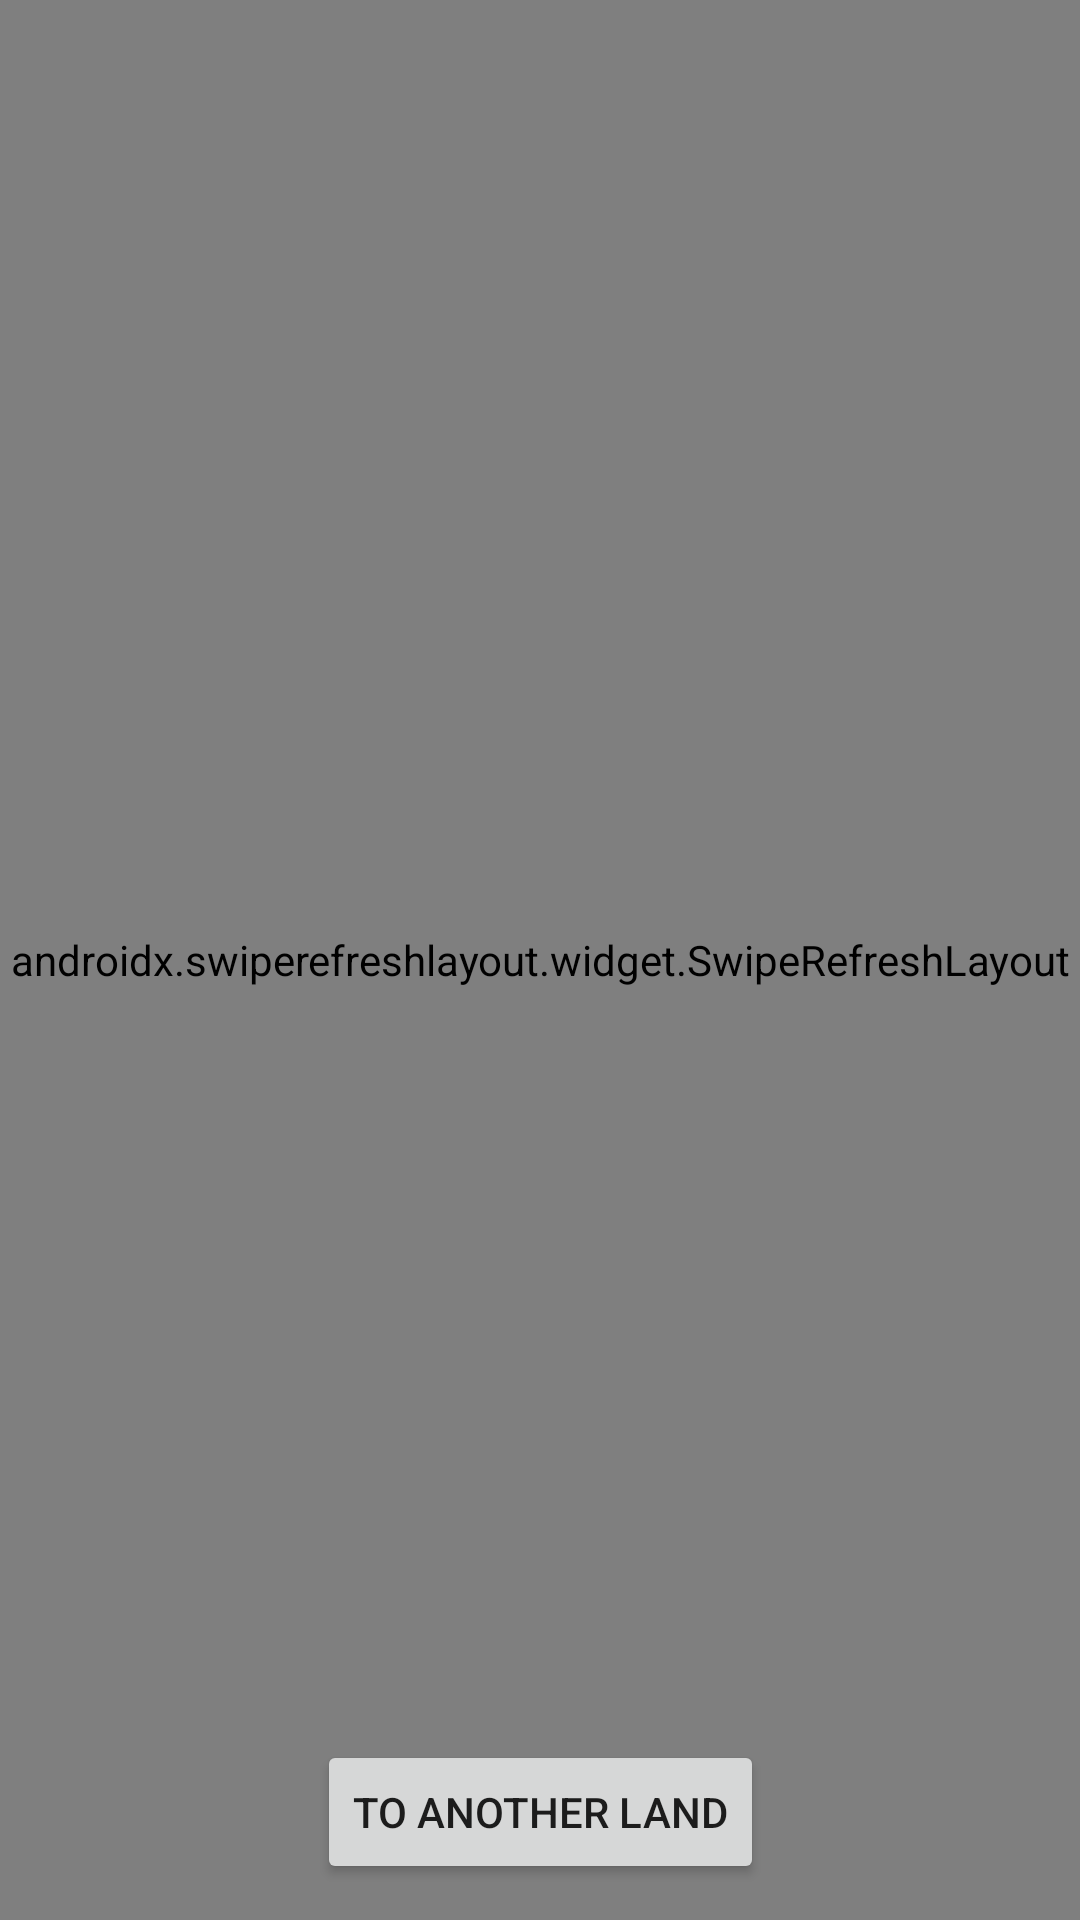

Reconstruct the res/layout file that produces this screen, plus the resources it refers to.
<!-- AndroidManifest.xml: application theme Theme.NewsRecycler -->
<!-- res/layout/fragment_first.xml -->
<?xml version="1.0" encoding="utf-8"?>
<androidx.constraintlayout.widget.ConstraintLayout xmlns:android="http://schemas.android.com/apk/res/android"
    xmlns:app="http://schemas.android.com/apk/res-auto"
    xmlns:tools="http://schemas.android.com/tools"
    android:id="@+id/frameLayout"
    android:layout_width="match_parent"
    android:layout_height="match_parent"
    tools:context=".FirstFragment">

    <androidx.swiperefreshlayout.widget.SwipeRefreshLayout
        android:id="@+id/swipeContainer"
        android:layout_width="match_parent"
        android:layout_height="match_parent">

        <androidx.recyclerview.widget.RecyclerView
            android:id="@+id/recyclerView"
            android:layout_width="0dp"
            android:layout_height="0dp"
            app:layout_constraintBottom_toTopOf="@id/toAnother"
            app:layout_constraintLeft_toLeftOf="parent"
            app:layout_constraintRight_toRightOf="parent"
            app:layout_constraintTop_toTopOf="parent"
            tools:layout_editor_absoluteX="201dp"
            tools:layout_editor_absoluteY="309dp" />
    </androidx.swiperefreshlayout.widget.SwipeRefreshLayout>

    <Button
        android:id="@+id/toAnother"
        android:layout_width="wrap_content"
        android:layout_height="wrap_content"
        android:text="@string/to_another_land"
        android:layout_margin="12dp"
        app:layout_constraintBottom_toBottomOf="parent"
        app:layout_constraintLeft_toLeftOf="parent"
        app:layout_constraintRight_toRightOf="parent"/>

    </androidx.constraintlayout.widget.ConstraintLayout>
<!-- resources referenced by this layout -->
<resources>
  <string name="to_another_land">To another Land</string>
  <style name="Theme.NewsRecycler" parent="Theme.MaterialComponents.DayNight.DarkActionBar">
          
          <item name="colorPrimary">@color/purple_500</item>
          <item name="colorPrimaryVariant">@color/purple_700</item>
          <item name="colorOnPrimary">@color/white</item>
          
          <item name="colorSecondary">@color/teal_200</item>
          <item name="colorSecondaryVariant">@color/teal_700</item>
          <item name="colorOnSecondary">@color/black</item>
          
          <item name="android:statusBarColor" tools:targetApi="l">?attr/colorPrimaryVariant</item>
          
      </style>
  <color name="purple_500">#FF6200EE</color>
  <color name="purple_700">#FF3700B3</color>
  <color name="white">#FFFFFFFF</color>
  <color name="teal_200">#FF03DAC5</color>
  <color name="teal_700">#FF018786</color>
  <color name="black">#FF000000</color>
</resources>
